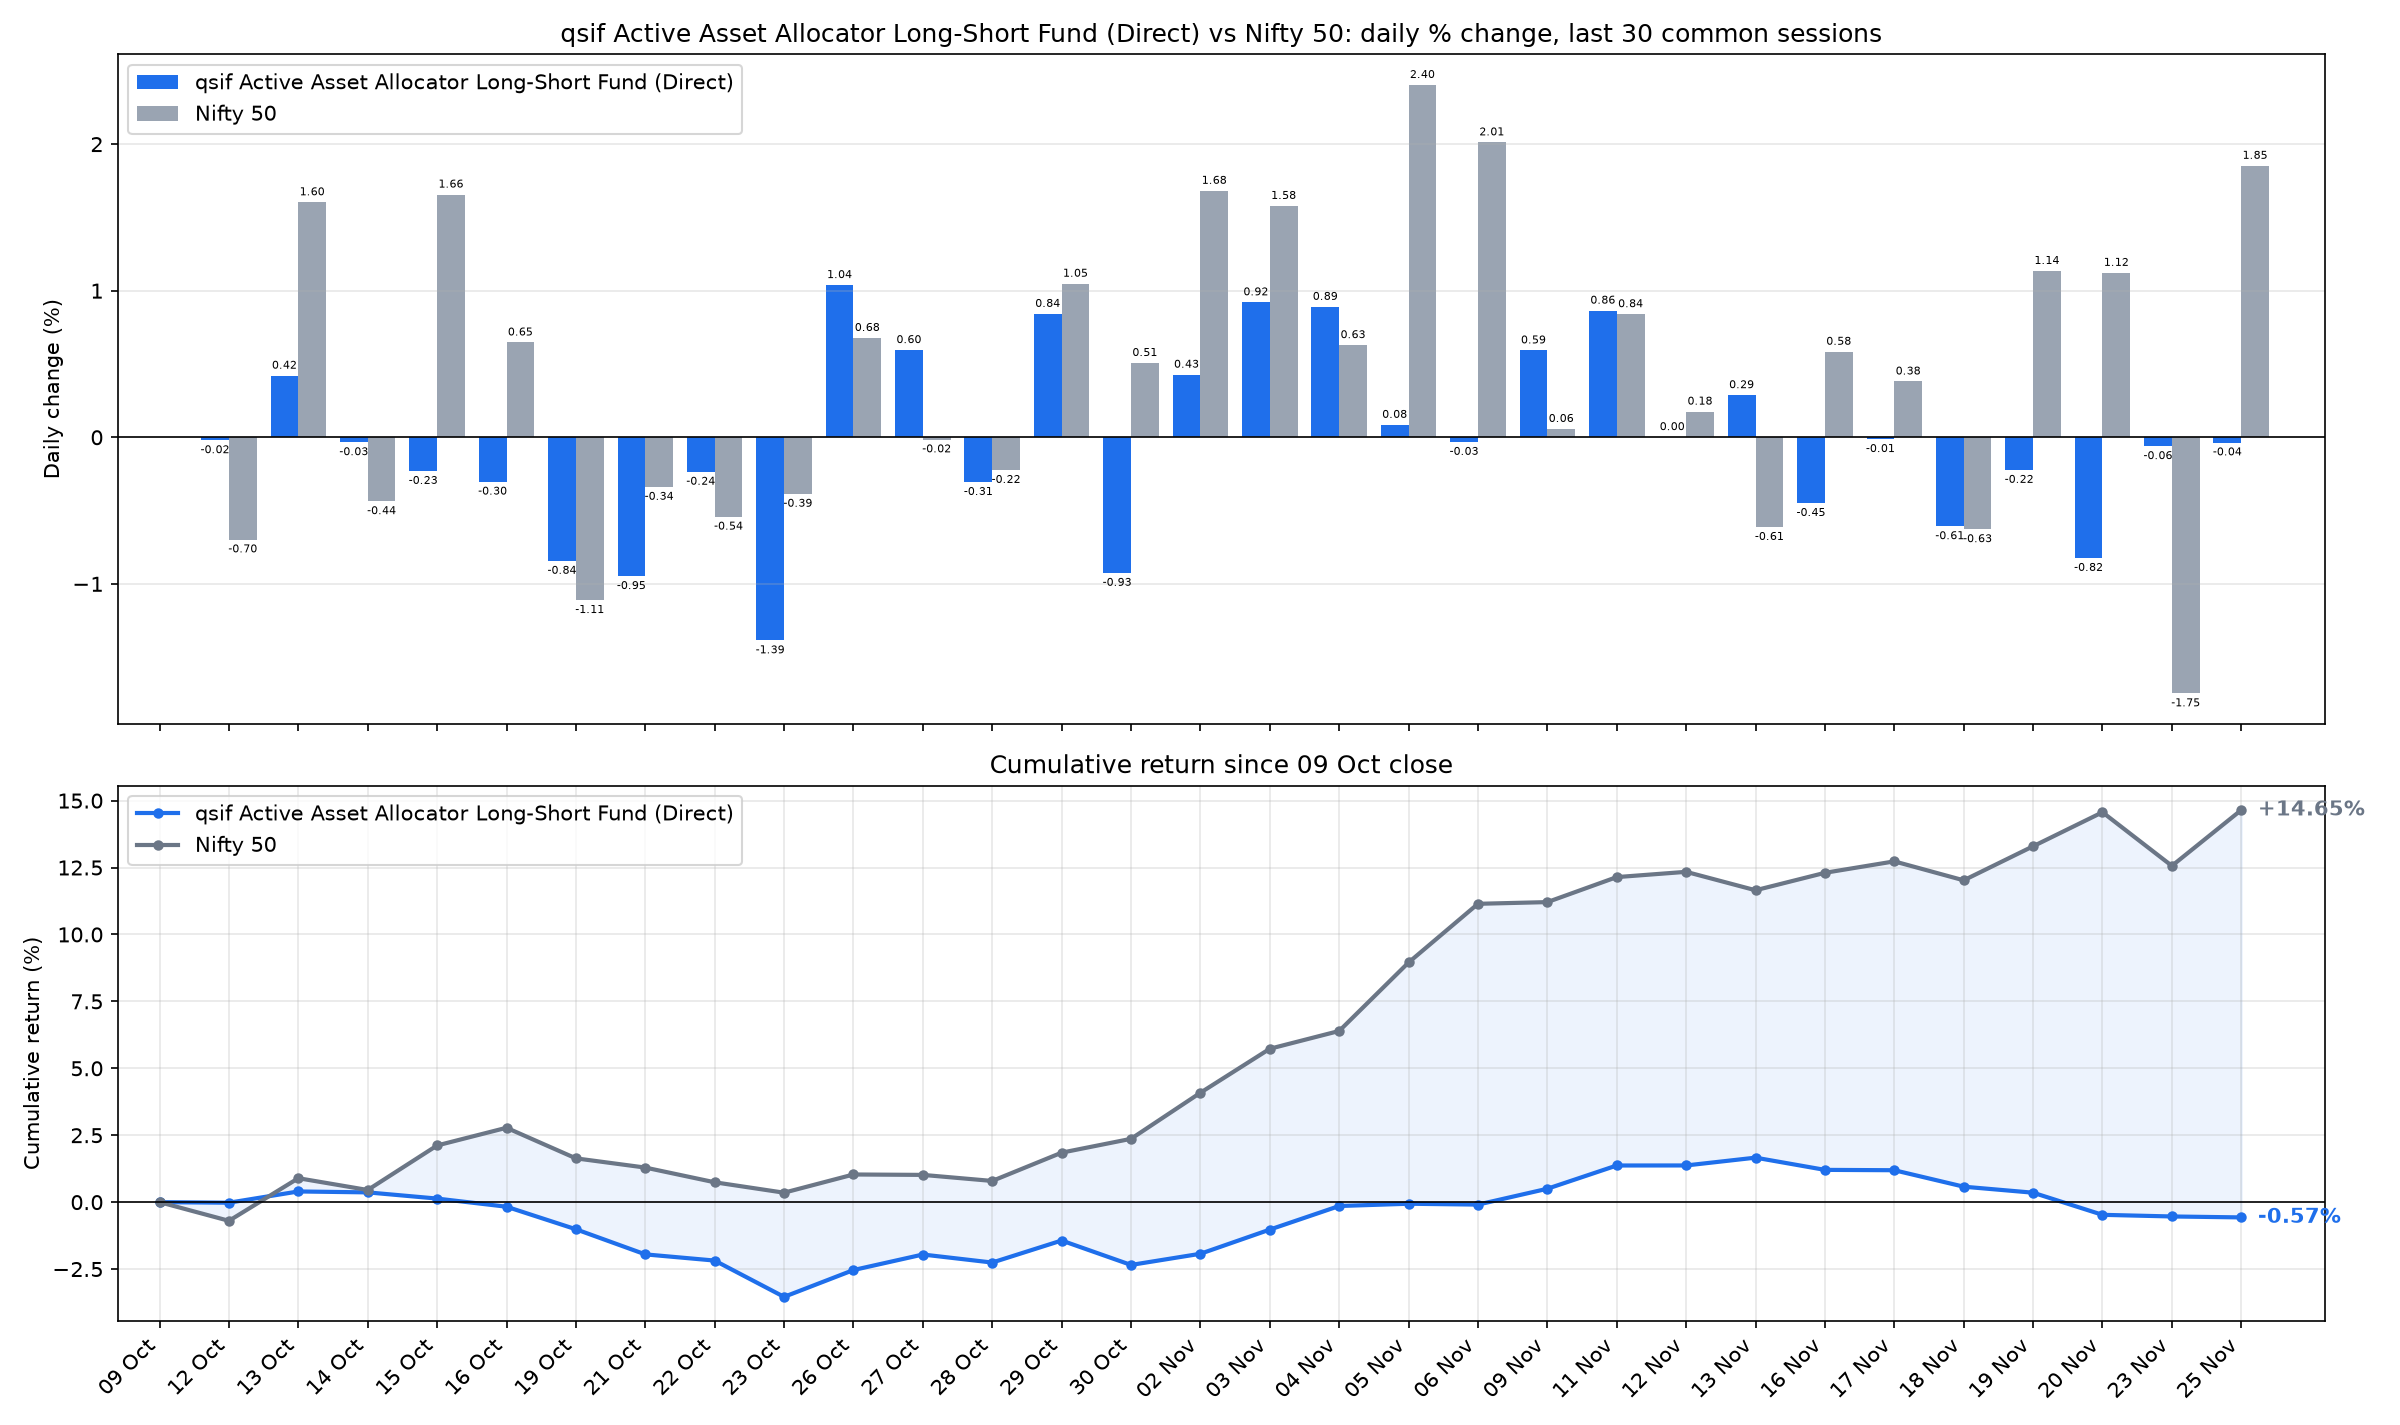

The data file committed next to this chart (first rows):
date, sif_nav, nifty_close, SIF % chg, Nifty 50 % chg, SIF cum %, Nifty 50 cum %
2026-10-12, 12.96, 22363, -0.0208, -0.6976, -0.0208, -0.6976
2026-10-13, 13.02, 22722, 0.4205, 1.603, 0.3996, 0.8947
2026-10-14, 13.01, 22623, -0.0346, -0.4368, 0.3649, 0.454
2026-10-15, 12.98, 22997, -0.2306, 1.656, 0.1335, 2.118
2026-10-16, 12.94, 23146, -0.3035, 0.647, -0.1705, 2.778
2026-10-19, 12.83, 22889, -0.8438, -1.111, -1.013, 1.636
2026-10-21, 12.71, 22811, -0.9476, -0.339, -1.951, 1.292
2026-10-22, 12.68, 22688, -0.236, -0.5423, -2.182, 0.7424
2026-10-23, 12.5, 22600, -1.386, -0.3863, -3.538, 0.3532
2026-10-26, 12.63, 22753, 1.039, 0.6779, -2.536, 1.034
2026-10-27, 12.71, 22750, 0.5952, -0.0152, -1.956, 1.018
2026-10-28, 12.67, 22699, -0.3061, -0.2237, -2.256, 0.7922
2026-10-29, 12.78, 22937, 0.8421, 1.048, -1.433, 1.849
2026-10-30, 12.66, 23053, -0.9258, 0.5073, -2.346, 2.365
2026-11-02, 12.71, 23441, 0.4274, 1.682, -1.929, 4.087
2026-11-03, 12.83, 23811, 0.9211, 1.579, -1.025, 5.73
2026-11-04, 12.94, 23961, 0.8901, 0.6289, -0.1443, 6.395
2026-11-05, 12.96, 24537, 0.085, 2.404, -0.0594, 8.953
2026-11-06, 12.95, 25030, -0.0324, 2.012, -0.0918, 11.14
2026-11-09, 13.03, 25045, 0.593, 0.0571, 0.5006, 11.21
2026-11-11, 13.14, 25255, 0.8643, 0.8401, 1.369, 12.14
2026-11-12, 13.14, 25299, 0.0015, 0.1754, 1.371, 12.34
2026-11-13, 13.18, 25144, 0.2876, -0.6129, 1.662, 11.65
2026-11-16, 13.12, 25291, -0.4492, 0.5838, 1.206, 12.3
2026-11-17, 13.12, 25387, -0.013, 0.3808, 1.193, 12.73
2026-11-18, 13.04, 25228, -0.6076, -0.6281, 0.5778, 12.02
2026-11-19, 13.01, 25514, -0.2232, 1.135, 0.3533, 13.29
2026-11-20, 12.9, 25801, -0.824, 1.122, -0.4736, 14.57
2026-11-23, 12.89, 25350, -0.0612, -1.748, -0.5346, 12.56
2026-11-25, 12.89, 25819, -0.0357, 1.853, -0.5701, 14.65
